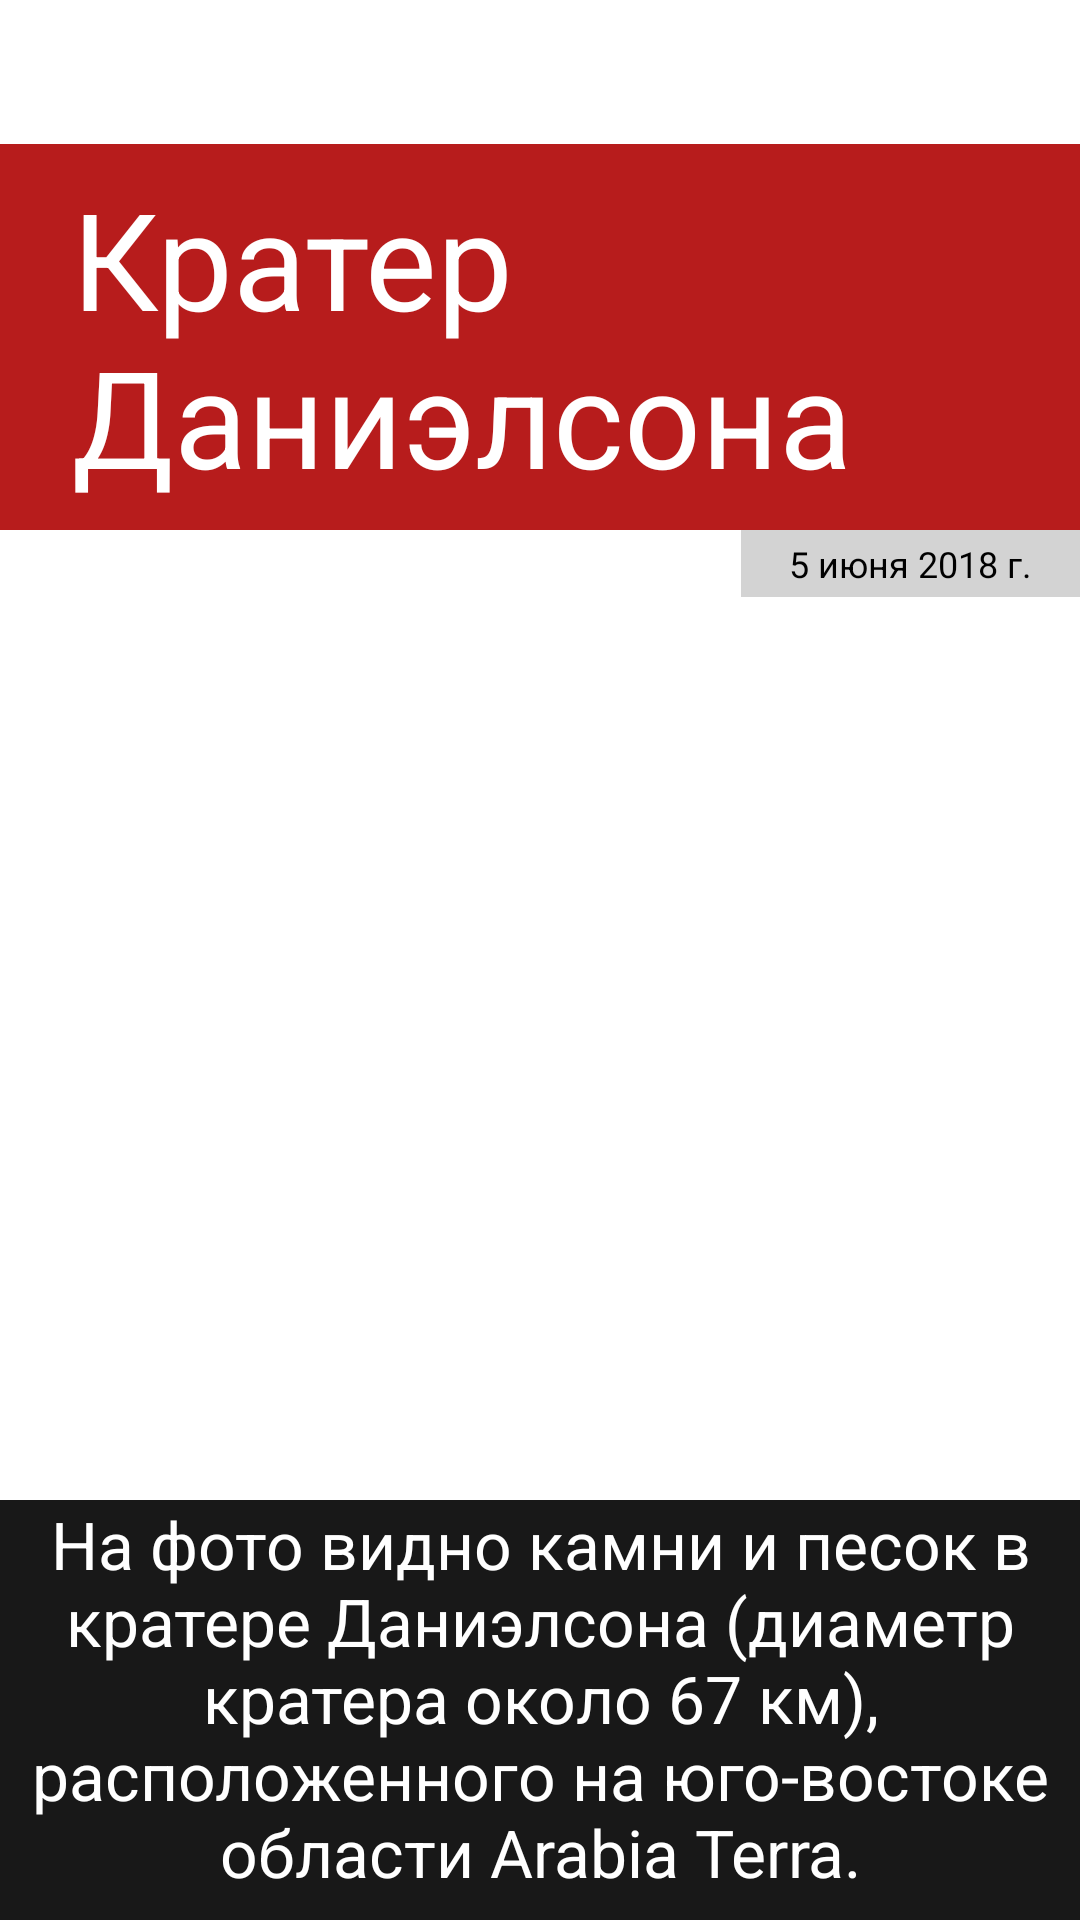

Write the Android layout XML for this screen, with the resource values it uses.
<!-- AndroidManifest.xml: application theme IndigoTheme -->
<!-- res/layout/activity_animations_bonus_end.xml -->
<?xml version="1.0" encoding="utf-8"?>
<androidx.constraintlayout.widget.ConstraintLayout
    xmlns:android="http://schemas.android.com/apk/res/android"
    xmlns:app="http://schemas.android.com/apk/res-auto"
    android:layout_width="match_parent"
    android:layout_height="match_parent"
    >
    <ImageView
        android:id="@+id/backgroundImage"
        android:layout_width="0dp"
        android:layout_height="0dp"
        android:scaleType="centerCrop"
        android:src="@drawable/mars_photo"
        app:layout_constraintBottom_toTopOf="@+id/description"
        app:layout_constraintLeft_toLeftOf="parent"
        app:layout_constraintRight_toRightOf="parent"
        app:layout_constraintTop_toTopOf="parent"
        />
    <TextView
        android:id="@+id/title"
        android:layout_width="wrap_content"
        android:layout_height="wrap_content"
        android:layout_marginTop="48dp"
        android:background="#B71C1C"
        android:paddingStart="24dp"
        android:paddingTop="8dp"
        android:paddingEnd="24dp"
        android:paddingBottom="8dp"
        android:text="Кратер Даниэлсона"
        android:textColor="#FFFF"
        android:textSize="45sp"
        app:layout_constraintLeft_toLeftOf="parent"
        app:layout_constraintRight_toRightOf="parent"
        app:layout_constraintTop_toTopOf="parent"
        />
    <TextView
        android:id="@+id/date"
        android:layout_width="wrap_content"
        android:layout_height="wrap_content"
        android:background="#d3d3d3"
        android:paddingStart="16dp"
        android:paddingTop="3dp"
        android:paddingEnd="16dp"
        android:paddingBottom="3dp"
        android:text="5 июня 2018 г."
        android:textSize="12sp"
        app:layout_constraintRight_toRightOf="@+id/title"
        app:layout_constraintTop_toBottomOf="@+id/title"
        />
    <TextView
        android:id="@+id/tap"
        android:layout_width="wrap_content"
        android:layout_height="wrap_content"
        android:layout_marginStart="8dp"
        android:layout_marginEnd="8dp"
        android:layout_marginBottom="8dp"
        android:text="Tap for info"
        android:textColor="#ffffff"
        android:textSize="15sp"
        app:layout_constraintBottom_toBottomOf="parent"
        app:layout_constraintEnd_toEndOf="parent"
        app:layout_constraintStart_toStartOf="parent"
        />
    <TextView
        android:id="@+id/description"
        android:layout_width="wrap_content"
        android:layout_height="wrap_content"
        android:background="#181818"
        android:gravity="center"
        android:paddingStart="8dp"
        android:paddingEnd="8dp"
        android:paddingBottom="8dp"
        android:text="На фото видно камни и песок в кратере Даниэлсона (диаметр
кратера около 67 км), расположенного на юго-востоке области Arabia Terra."
        android:textColor="#FFFF"
        android:textSize="22sp"
        app:layout_constraintBottom_toBottomOf="parent"
        app:layout_constraintLeft_toLeftOf="parent"
        app:layout_constraintRight_toRightOf="parent"
        />
</androidx.constraintlayout.widget.ConstraintLayout>
<!-- resources referenced by this layout -->
<resources>

</resources>
